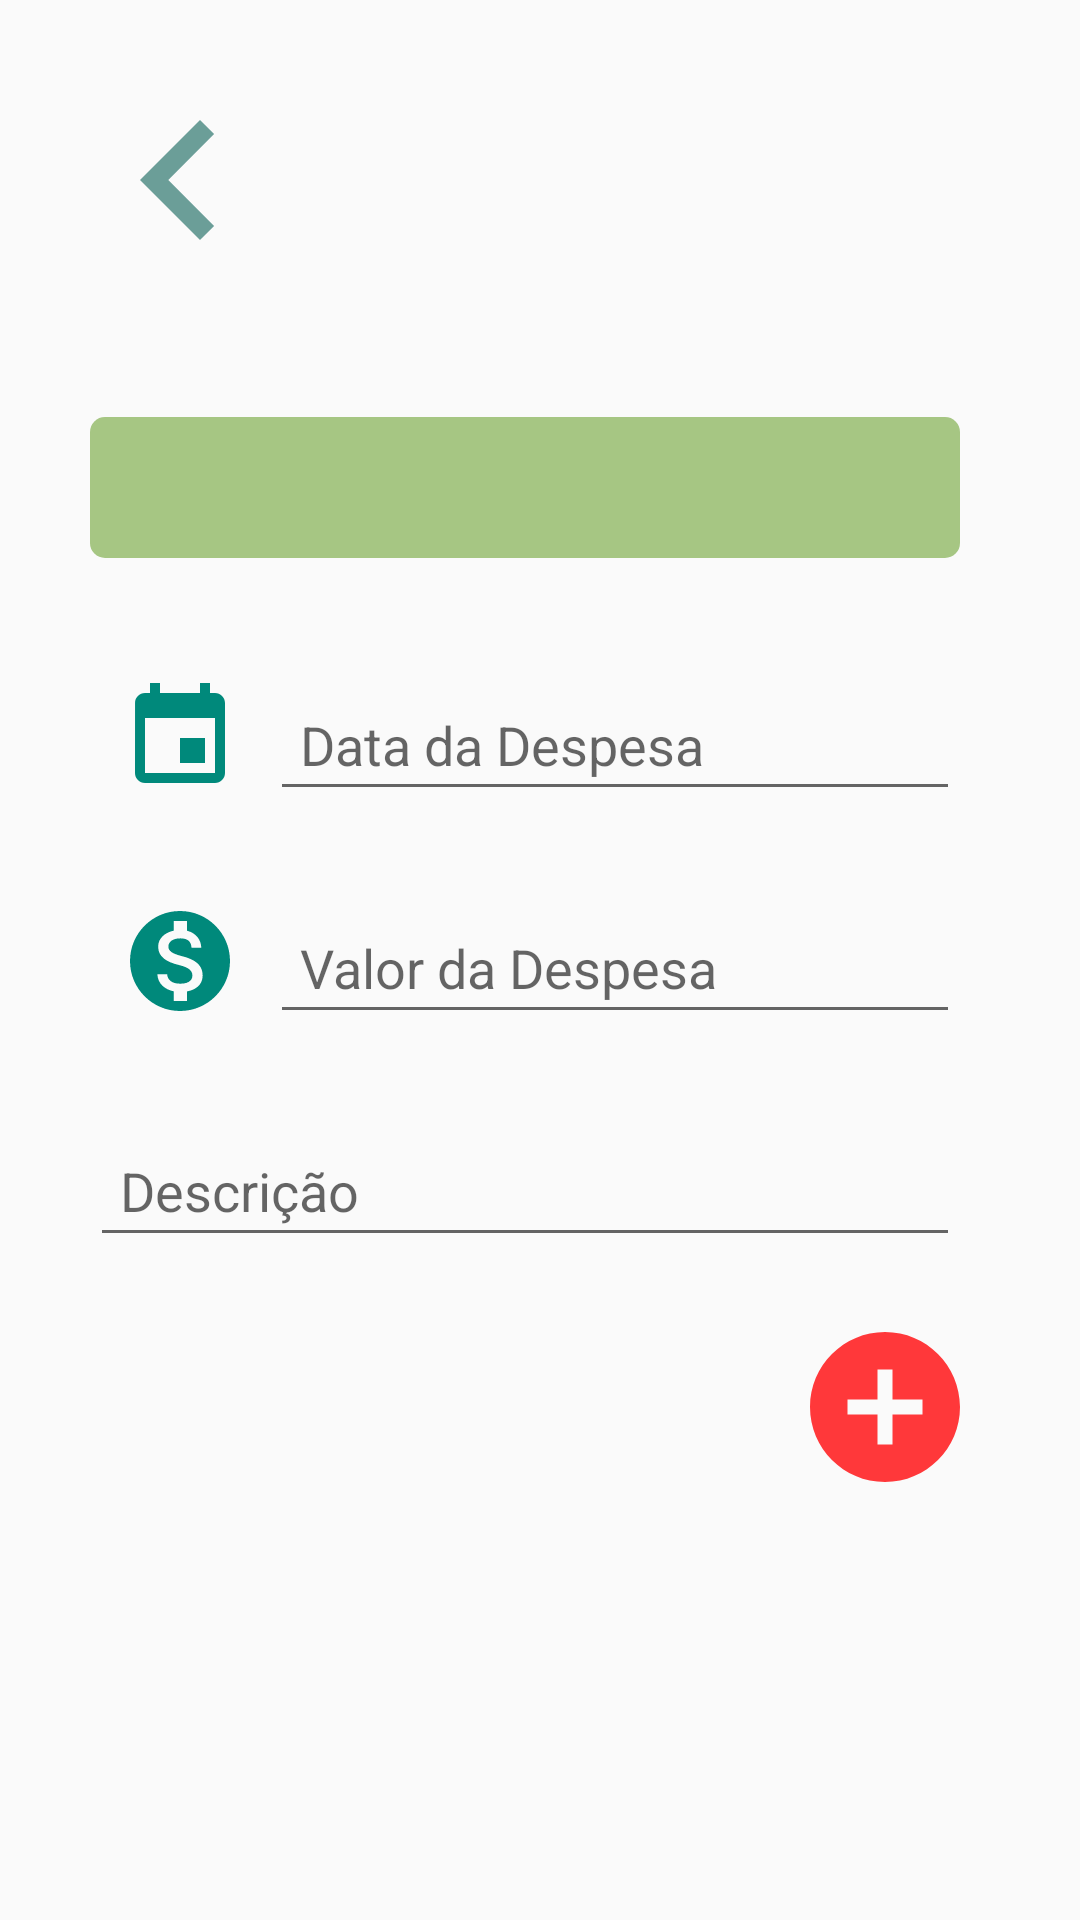

Write the Android layout XML for this screen, with the resource values it uses.
<!-- AndroidManifest.xml: application theme AppTheme -->
<!-- res/layout/activity_cadastrar_despesa.xml -->
<?xml version="1.0" encoding="utf-8"?>
<androidx.constraintlayout.widget.ConstraintLayout xmlns:android="http://schemas.android.com/apk/res/android"
    xmlns:app="http://schemas.android.com/apk/res-auto"
    xmlns:tools="http://schemas.android.com/tools"
    android:layout_width="match_parent"
    android:layout_height="match_parent"
    tools:context=".CadastrarDespesa">

    <LinearLayout
        android:layout_width="match_parent"
        android:layout_height="match_parent"
        android:orientation="vertical"
        android:padding="20dp">

        <ImageView
            android:layout_width="80dp"
            android:layout_height="80dp"
            android:src="@drawable/ic_navigate_before">
        </ImageView>

        <TextView
            android:layout_width="wrap_content"
            android:layout_height="wrap_content"
            android:id="@+id/id_pk_categoria"
            android:textColor="#FFFFFF"
            />


        <TextView
            android:id="@+id/id_campo_categoria"
            android:layout_width="match_parent"
            android:layout_height="wrap_content"
            android:background="@drawable/caixa_texto_nao_editavel"
            style="@style/caixa_categoria_cadastrar"
            android:text="" />

        <LinearLayout
            android:layout_width="match_parent"
            android:layout_height="wrap_content"
            android:orientation="horizontal">

            <ImageView
                android:id="@+id/icone_calendario"
                style="@style/margin_icone"
                android:layout_width="40dp"
                android:layout_height="40dp"
                android:src="@drawable/ic_calendario1" />


            <EditText
                android:id="@+id/data_despesa"
                android:layout_width="match_parent"
                android:layout_height="wrap_content"
                style="@style/caixa_margin_padding"
                android:layout_marginBottom="10dp"
                android:hint="@string/data_despesa"
                android:inputType="date" />

        </LinearLayout>

        <LinearLayout
            android:layout_width="match_parent"
            android:layout_height="wrap_content"
            android:orientation="horizontal">

            <ImageView
                android:id="@+id/icone_money"
                style="@style/margin_icone"
                android:layout_width="40dp"
                android:layout_height="40dp"
                android:src="@drawable/ic_money2" />


            <EditText
                android:id="@+id/valor_despesa"
                android:layout_width="match_parent"
                android:layout_height="wrap_content"
                style="@style/caixa_margin_padding"
                android:layout_marginBottom="10dp"
                android:hint="@string/valor_despesa"
                android:inputType="numberDecimal" />

        </LinearLayout>

        <EditText
            android:layout_width="match_parent"
            android:layout_height="wrap_content"
            android:hint="@string/descricao_despesa_despesa"
            android:id="@+id/descricao"
            style="@style/caixa_margin_padding"
            />





        <ImageView
            android:id="@+id/icone_adicionar"
            style="@style/margin_icone_adicionar_cadastrar"
            android:layout_width="150dp"
            android:layout_height="60dp"
            android:src="@drawable/ic_adicionar_despesa" />



    </LinearLayout>

</androidx.constraintlayout.widget.ConstraintLayout>
<!-- resources referenced by this layout -->
<resources>
  <!-- drawable caixa_texto_nao_editavel (drawable) -->
  <?xml version="1.0" encoding="utf-8"?>
  <shape xmlns:android="http://schemas.android.com/apk/res/android">
  
  
      
      <solid android:color="#A6C683" />
      
      
      
      <corners android:radius="5dp" />
  
  
  
  </shape>
  <!-- drawable ic_adicionar_despesa (drawable) -->
  <vector android:height="80dp" android:tint="#FF383A"
      android:viewportHeight="24.0" android:viewportWidth="24.0"
      android:width="80dp" xmlns:android="http://schemas.android.com/apk/res/android">
      <path android:fillColor="#FF000000" android:pathData="M12,2C6.48,2 2,6.48 2,12s4.48,10 10,10 10,-4.48 10,-10S17.52,2 12,2zM17,13h-4v4h-2v-4L7,13v-2h4L11,7h2v4h4v2z"/>
  </vector>
  <!-- drawable ic_calendario1 (drawable) -->
  <vector android:height="100dp" android:viewportHeight="24.0"
      android:viewportWidth="24.0" android:width="100dp" xmlns:android="http://schemas.android.com/apk/res/android">
      <path android:fillColor="#00897B" android:pathData="M17,12h-5v5h5v-5zM16,1v2L8,3L8,1L6,1v2L5,3c-1.11,0 -1.99,0.9 -1.99,2L3,19c0,1.1 0.89,2 2,2h14c1.1,0 2,-0.9 2,-2L21,5c0,-1.1 -0.9,-2 -2,-2h-1L18,1h-2zM19,19L5,19L5,8h14v11z"/>
  </vector>
  <!-- drawable ic_navigate_before (drawable) -->
  <vector android:height="100dp" android:tint="#6B9E98"
      android:viewportHeight="24.0" android:viewportWidth="24.0"
      android:width="100dp" xmlns:android="http://schemas.android.com/apk/res/android">
      <path android:fillColor="#FF000000" android:pathData="M15.41,7.41L14,6l-6,6 6,6 1.41,-1.41L10.83,12z"/>
  </vector>
  <string name="data_despesa">Data da Despesa</string>
  <string name="descricao_despesa_despesa">Descrição</string>
  <string name="valor_despesa">Valor da Despesa</string>
  <style name="caixa_categoria_cadastrar">
          <item name="android:textSize">20dp</item>
          <item name="android:textAlignment">center</item>
          <item name="android:textColor">@color/texto_nao_editavel</item>
          <item name="android:layout_marginRight">20dp</item>
          <item name="android:layout_marginLeft">10dp</item>
          <item name="android:layout_marginTop">20dp</item>
          <item name="android:layout_marginBottom">20dp</item>
          <item name="android:padding">10dp</item>
      </style>
  <style name="caixa_margin_padding">
          <item name="android:layout_marginRight">20dp</item>
          <item name="android:layout_marginLeft">10dp</item>
          <item name="android:layout_marginTop">20dp</item>
          <item name="android:layout_marginBottom">20dp</item>
          <item name="android:padding">10dp</item>
      </style>
  <style name="margin_icone">
          <item name="android:layout_marginLeft">20dp</item>
          <item name="android:layout_marginTop">20dp</item>
      </style>
  <style name="margin_icone_adicionar_cadastrar">
       <item name="android:layout_marginLeft">200dp</item>
      </style>
  <style name="AppTheme" parent="Theme.AppCompat.Light.DarkActionBar">
          
          <item name="colorPrimary">@color/colorPrimary</item>
          <item name="colorPrimaryDark">@color/colorPrimaryDark</item>
          <item name="colorAccent">@color/colorAccent</item>
      </style>
  <color name="texto_nao_editavel">#838282</color>
  <color name="colorPrimary">#6200EE</color>
  <color name="colorPrimaryDark">#3700B3</color>
  <color name="colorAccent">#03DAC5</color>
</resources>
